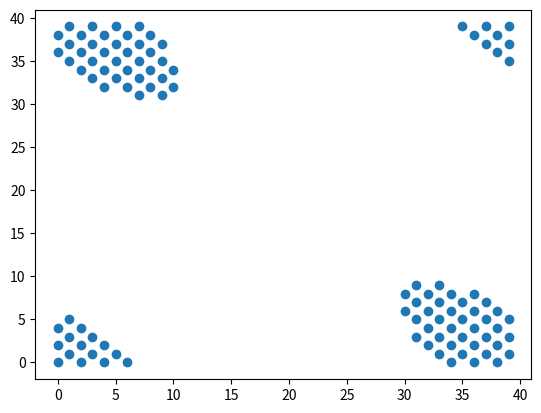
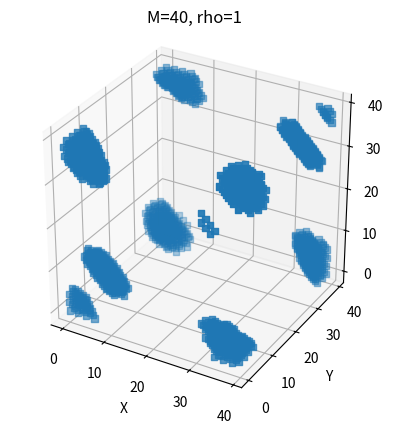

The matplotlib source for these figures, in order:
# make porous gaussian random field particles according to M. Min et al 2007

import numpy as np
import matplotlib.pyplot as plt
import argparse
import time
from copy import deepcopy


def plot3d(arr):
    fig = plt.figure()
    ax = fig.add_subplot(projection="3d")

    # find the coordinates for plotting
    x, y, z = np.where(arr == 1)

    # https://discourse.matplotlib.org/t/collection-of-markers-with-size-set-in-data-units/21057/2
    # this has a good idea on how to make the plotting look nice i think. not implemented yet

    # Plot the points
    ax.scatter(x, y, z, marker="s")

    ax.set_xlabel("X")
    ax.set_ylabel("Y")
    ax.set_zlabel("Z")
    ax.set_aspect("equal")
    ax.set_title(f"M={M}, rho={rho}")

    plt.show()


def plot_slice(arr):

    x, y = np.where(arr == 1)

    fig = plt.figure()

    plt.scatter(x, y)
    plt.xlim(plt.ylim())
    plt.show()


# for testing
# np.random.seed(10)

parser = argparse.ArgumentParser()
parser.add_argument("M", help="number of points", default=40, type=int, nargs="?")
parser.add_argument("rho", help="size", default=1, type=float, nargs="?")
args = parser.parse_args()

# ---------------------------------------------------------------------------------- #
# variables
# ---------------------------------------------------------------------------------- #

# number of points
M = args.M
# size of particles
rho = args.rho
# threshold value
threshold = 0.5
# porosity division (rho' = rho/por_div). The effect of this is very dependent om M of course.
# it does not scale linearly.
por_div = 50
# porosity threshold
por_threshold = 0.2
# add porosity or not
porosity = False
# ---------------------------------------------------------------------------------- #
# ---------------------------------------------------------------------------------- #

# construct random points
print("constructing GRF...")
start_time = time.time()

Rijk = np.random.rand(M, M, M)

# distances to the center 3d array. this is actually half a point off center? but it maches the algorithm.
i_arr = np.arange(M) + 1
j_arr = np.arange(M) + 1
k_arr = np.arange(M) + 1

print("making distances array...")
d = np.sqrt(
    (i_arr[:, np.newaxis, np.newaxis] - M / 2) ** 2
    + (j_arr[:, np.newaxis] - M / 2) ** 2
    + (k_arr - M / 2) ** 2
)

# construct the field
Gijk = Rijk * np.exp(-rho * d**2)

# we need to take the 3d fourier transform. ( not sure how this function wants the input to look like and what axes to specify) (axes=[0,1] or [1,0] does not change anything)
GijkF = np.fft.fftn(Gijk)

print("first fourier...")

# normalise
GijkF = GijkF / np.max(GijkF)

# all points where GijF is > 0.5 are inside the particle.
# so all points in space will be evaluated besed on the value from Gijkf
space = np.zeros((M, M, M))
space[GijkF > threshold] = 1

no_poros = deepcopy(space)
print("done.")
print(np.count_nonzero(space))

# ---------------------------------------------------------------------------------- #
# determine boundaries
# can just do this with a neighbour search but its gonna be hard and long
# ---------------------------------------------------------------------------------- #
plot_slice(space[0])

# pick a point. any point that is inside a particle.
# check all eight neighbours. if any are outside the particle, add point to some list
#  go to new point that is one of those neighbours and repeat

# what does this give us? in the end, an entire outside boundary of the particle (potato peel)
# this means we have the 6 bounds to extract it.

# check the ouside of the extraction box for particle bits (ones) (jonas' idea).
# if there is a point in here that is NOT in my potato peel, it is a slice of a different particle
# we could then do another search to find the boundary of that particle to remove it? no idk
# cris has an idea to do recursive boxes that get smaller and smaller until i only have the particle

# could also just try neighbour searching for the entire thing.
# recursively. picture of cris' pseudocode


# ---------------------------------------------------------------------------------- #
# we can add porosity
# ---------------------------------------------------------------------------------- #
print("adding porosity...")
if porosity:
    # second GRF with smaller effective size
    rho2 = rho / por_div

    # construct the field
    Gijk2 = Rijk * np.exp(-rho2 * d**2)
    print("second fourier...")
    GijkF2 = np.fft.fftn(Gijk2)
    print("done with second fourier.")
    GijkF2 = GijkF2 / np.max(GijkF2)

    # we add vacuum back where gijkf2 is above the porosity threshold
    space[GijkF2 > por_threshold] = 0
print(np.count_nonzero(space))

# see where the porosity got added.
por_diff = no_poros - space  # this should leave 1 values where there is stuff removed

print(np.count_nonzero(por_diff))
plot3d(space)

# ---------------------------------------------------------------------------------- #
# we can add a mantle
# same idea as normal particle but theres another threshold such that the mantle
# is 30% of the volume (at least thats how they do it)
# ---------------------------------------------------------------------------------- #
volume_particles = np.count_nonzero(space)
# not sure how to do this, you'd have to run it to see how much the threshold should be maybe
# unless i can find a way to understand what volume my parameters will produce. It would be too
# time consuming to do it twice.
